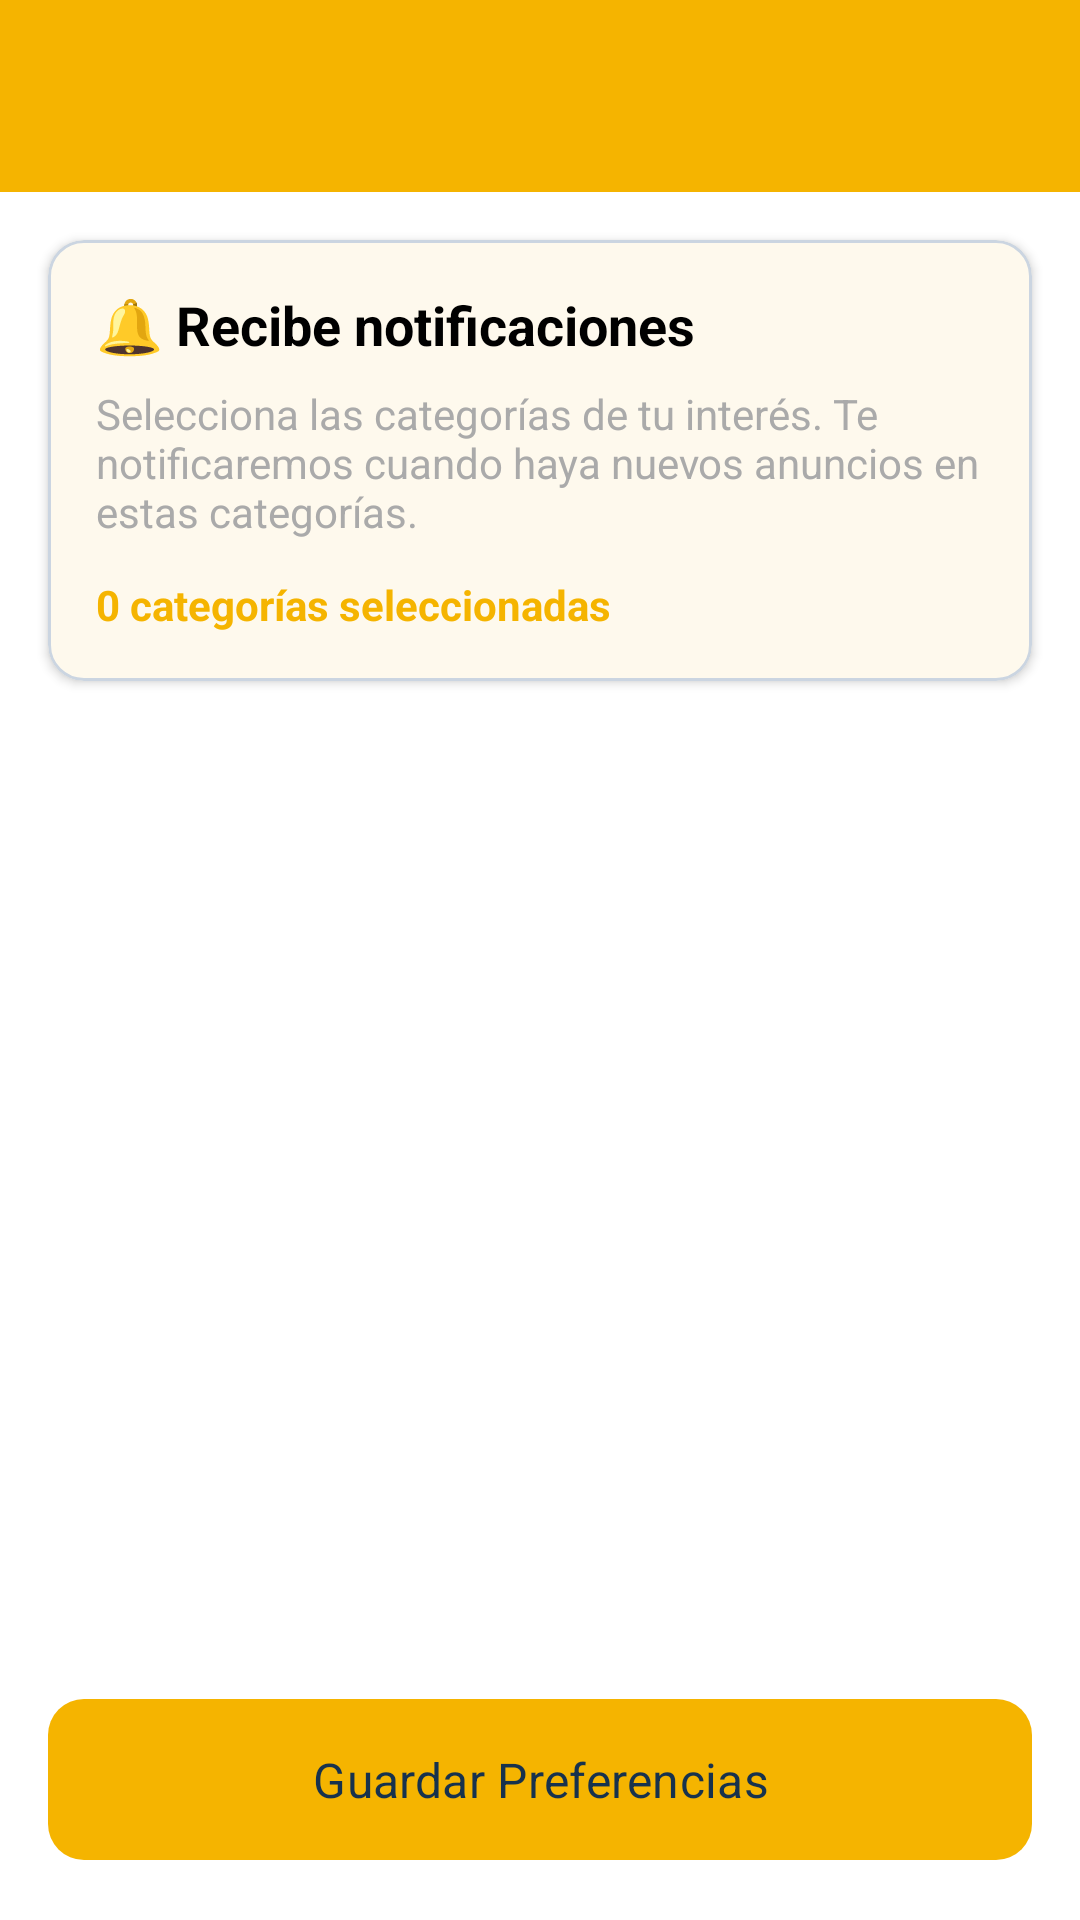

Layout XML and referenced resources for this Android screen:
<!-- AndroidManifest.xml: application theme Base.Theme.MercadeoComitan -->
<!-- res/layout/activity_categorias_favoritas.xml -->
<?xml version="1.0" encoding="utf-8"?>
<androidx.coordinatorlayout.widget.CoordinatorLayout xmlns:android="http://schemas.android.com/apk/res/android"
    xmlns:app="http://schemas.android.com/apk/res-auto"
    xmlns:tools="http://schemas.android.com/tools"
    android:layout_width="match_parent"
    android:layout_height="match_parent"
    android:background="@color/white">

    <com.google.android.material.appbar.AppBarLayout
        android:layout_width="match_parent"
        android:layout_height="wrap_content"
        android:theme="@style/ThemeOverlay.AppCompat.Dark.ActionBar">

        <androidx.appcompat.widget.Toolbar
            android:id="@+id/toolbar"
            android:layout_width="match_parent"
            android:layout_height="?attr/actionBarSize"
            android:background="?attr/colorPrimary"
            app:popupTheme="@style/ThemeOverlay.AppCompat.Light" />

    </com.google.android.material.appbar.AppBarLayout>

    <LinearLayout
        android:layout_width="match_parent"
        android:layout_height="match_parent"
        android:orientation="vertical"
        app:layout_behavior="@string/appbar_scrolling_view_behavior">

        
        <com.google.android.material.card.MaterialCardView
            android:layout_width="match_parent"
            android:layout_height="wrap_content"
            android:layout_margin="16dp"
            app:cardCornerRadius="12dp"
            app:cardElevation="2dp">

            <LinearLayout
                android:layout_width="match_parent"
                android:layout_height="wrap_content"
                android:orientation="vertical"
                android:padding="16dp">

                <TextView
                    android:layout_width="match_parent"
                    android:layout_height="wrap_content"
                    android:text="🔔 Recibe notificaciones"
                    android:textColor="@color/black"
                    android:textSize="18sp"
                    android:textStyle="bold" />

                <TextView
                    android:layout_width="match_parent"
                    android:layout_height="wrap_content"
                    android:layout_marginTop="8dp"
                    android:text="Selecciona las categorías de tu interés. Te notificaremos cuando haya nuevos anuncios en estas categorías."
                    android:textColor="@android:color/darker_gray"
                    android:textSize="14sp" />

                <TextView
                    android:id="@+id/tvContador"
                    android:layout_width="match_parent"
                    android:layout_height="wrap_content"
                    android:layout_marginTop="12dp"
                    android:text="0 categorías seleccionadas"
                    android:textColor="?attr/colorPrimary"
                    android:textSize="14sp"
                    android:textStyle="bold" />

            </LinearLayout>

        </com.google.android.material.card.MaterialCardView>

        
        <androidx.recyclerview.widget.RecyclerView
            android:id="@+id/rvCategorias"
            android:layout_width="match_parent"
            android:layout_height="0dp"
            android:layout_weight="1"
            android:clipToPadding="false"
            android:paddingHorizontal="16dp"
            android:paddingBottom="80dp"
            tools:listitem="@layout/item_categoria_favorita" />

        
        <ProgressBar
            android:id="@+id/progressBar"
            android:layout_width="wrap_content"
            android:layout_height="wrap_content"
            android:layout_gravity="center"
            android:visibility="gone" />

    </LinearLayout>

    
    <com.google.android.material.button.MaterialButton
        android:id="@+id/btnGuardar"
        android:layout_width="match_parent"
        android:layout_height="wrap_content"
        android:layout_gravity="bottom"
        android:layout_margin="16dp"
        android:padding="16dp"
        android:text="Guardar Preferencias"
        android:textAllCaps="false"
        android:textSize="16sp"
        app:cornerRadius="12dp"
        app:iconGravity="textStart" />

</androidx.coordinatorlayout.widget.CoordinatorLayout>
<!-- res/layout/item_categoria_favorita.xml (included above) -->
<?xml version="1.0" encoding="utf-8"?>
<com.google.android.material.card.MaterialCardView xmlns:android="http://schemas.android.com/apk/res/android"
    xmlns:app="http://schemas.android.com/apk/res-auto"
    android:layout_width="match_parent"
    android:layout_height="wrap_content"
    android:layout_marginHorizontal="8dp"
    android:layout_marginVertical="4dp"
    app:cardCornerRadius="8dp"
    app:cardElevation="1dp"
    app:strokeColor="#E0E0E0"
    app:strokeWidth="1dp">

    <LinearLayout
        android:layout_width="match_parent"
        android:layout_height="wrap_content"
        android:background="?attr/selectableItemBackground"
        android:gravity="center_vertical"
        android:orientation="horizontal"
        android:padding="16dp">

        <TextView
            android:id="@+id/tvCategoria"
            android:layout_width="0dp"
            android:layout_height="wrap_content"
            android:layout_weight="1"
            android:text="Electrónicos"
            android:textColor="@color/black"
            android:textSize="16sp" />

        <com.google.android.material.checkbox.MaterialCheckBox
            android:id="@+id/checkboxFavorita"
            android:layout_width="wrap_content"
            android:layout_height="wrap_content"
            android:clickable="false" />

    </LinearLayout>

</com.google.android.material.card.MaterialCardView>
<!-- resources referenced by this layout -->
<resources>
  <color name="black">#000000</color>
  <color name="white">#FFFFFF</color>
  <style name="Base.Theme.MercadeoComitan" parent="Theme.Material3.Light.NoActionBar">
          <item name="colorPrimary">@color/mi_color</item>
          <item name="colorOnPrimary">@color/brand_navy</item>
          <item name="colorPrimaryContainer">@color/brand_yellow_container</item>
          <item name="colorOnPrimaryContainer">@color/brand_navy</item>
          <item name="colorSecondary">@color/brand_teal</item>
          <item name="colorOnSecondary">@color/white</item>
          <item name="colorSecondaryContainer">@color/md_theme_primaryContainer</item>
          <item name="colorOnSecondaryContainer">@color/md_theme_onPrimaryContainer</item>
          <item name="colorTertiary">@color/brand_blue</item>
          <item name="colorOnTertiary">@color/white</item>
          <item name="colorSurface">@color/md_theme_surface</item>
          <item name="colorOnSurface">@color/md_theme_onSurface</item>
          <item name="colorSurfaceVariant">@color/md_theme_surfaceVariant</item>
          <item name="colorOnSurfaceVariant">@color/md_theme_onSurfaceVariant</item>
          <item name="colorOutline">@color/md_theme_outline</item>
          <item name="colorOutlineVariant">@color/md_theme_outlineVariant</item>
          <item name="android:colorBackground">@color/md_theme_background</item>
          <item name="android:navigationBarColor">@color/md_theme_surface</item>
          <item name="android:statusBarColor">@color/mi_color</item>
          <item name="android:windowLightStatusBar">true</item>
          <item name="android:fontFamily">sans-serif</item>
      </style>
  <color name="mi_color">#F5B400</color>
  <color name="brand_navy">#17324D</color>
  <color name="brand_yellow_container">#FFF1C2</color>
  <color name="brand_teal">#087E8B</color>
  <color name="md_theme_primaryContainer">#C8EEF0</color>
  <color name="md_theme_onPrimaryContainer">#00363A</color>
  <color name="brand_blue">#2563EB</color>
  <color name="md_theme_surface">#FFFFFF</color>
  <color name="md_theme_onSurface">@color/negro_oscuro</color>
  <color name="md_theme_surfaceVariant">#E8EDF2</color>
  <color name="md_theme_onSurfaceVariant">@color/gris_oscuro</color>
  <color name="md_theme_outline">#718096</color>
  <color name="md_theme_outlineVariant">#CBD5E1</color>
  <color name="md_theme_background">@color/fondo_app</color>
  <color name="negro_oscuro">#17212B</color>
  <color name="gris_oscuro">#465463</color>
  <color name="fondo_app">#F4F6F8</color>
</resources>
